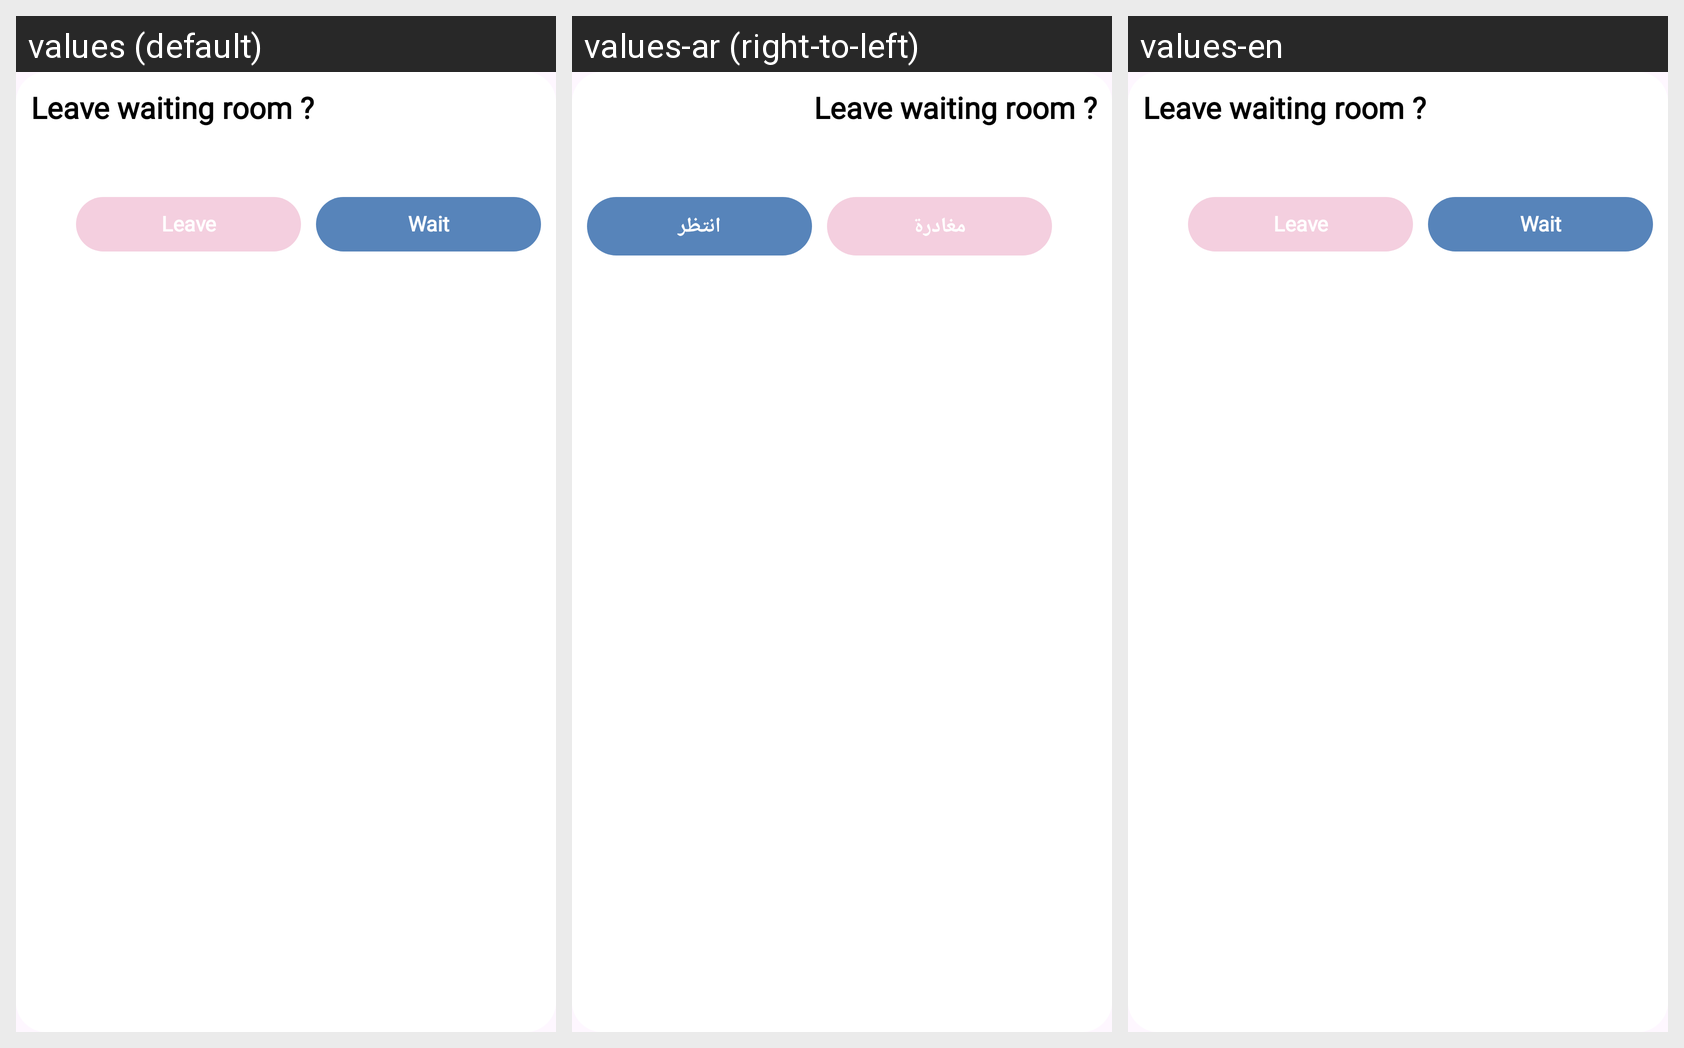

Locale-by-locale string values for the Android screen shown in this grid:
Android screen res/layout/confirmation_dialog_view.xml rendered under 3 locales, left to right: values (default), values-ar (right-to-left), values-en. Device: Nexus 5 (rendered at 1080×1920; each locale shown at half size, 540×960, under a caption strip naming it); theme Theme.TicTacHero.
Strings drawn on this screen, with the default value and each locale's value (text and hints the layout hard-codes, and strings that could not be matched under every locale, appear in the picture but are not listed):

leave_text
  values: Leave
  values-ar: مغادرة
  values-en: Leave

wait_text
  values: Wait
  values-ar: انتظر
  values-en: Wait
